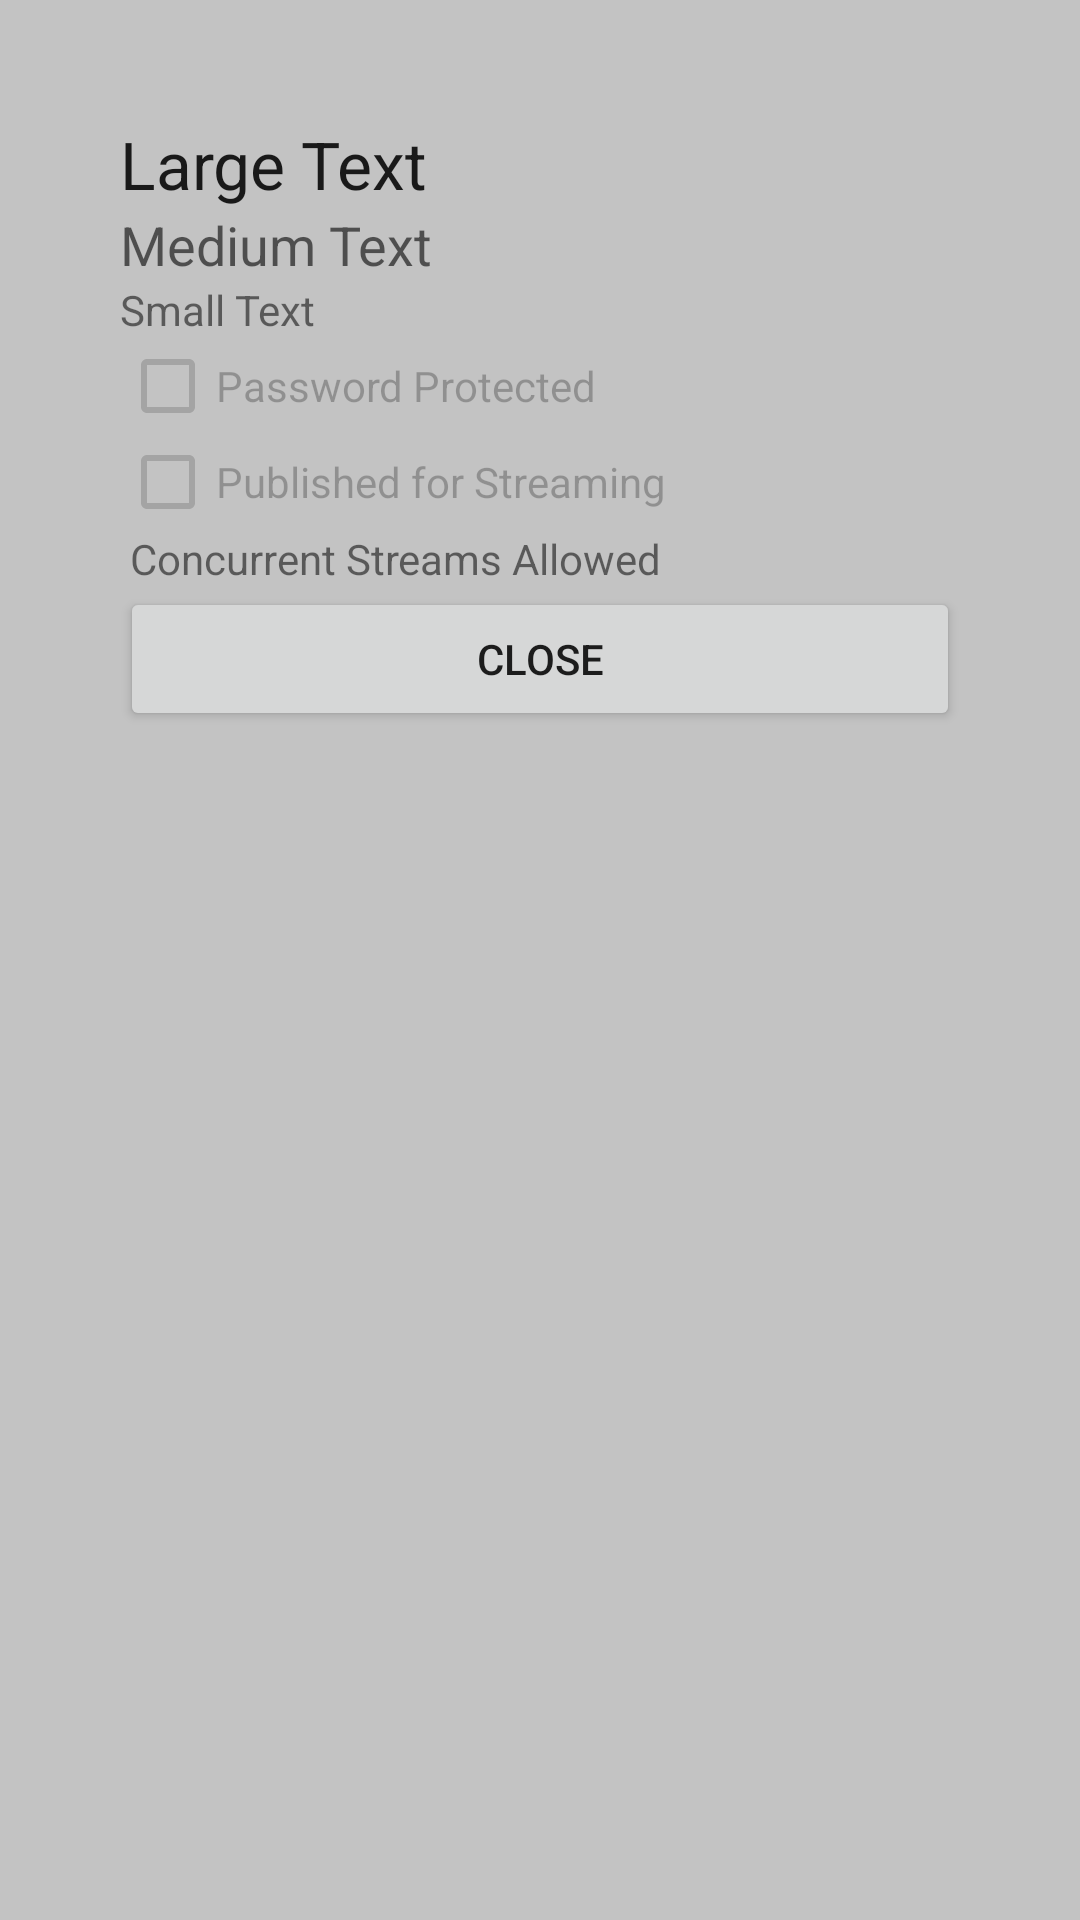

Reconstruct the res/layout file that produces this screen, plus the resources it refers to.
<!-- AndroidManifest.xml: application theme AppTheme -->
<!-- res/layout/popup_details.xml -->
<LinearLayout xmlns:android="http://schemas.android.com/apk/res/android"
    android:id="@+id/popup_element"
    android:layout_width="fill_parent"
    android:layout_height="fill_parent"
    android:background="#c3c3c3"
    android:orientation="vertical"
    android:padding="40dp" >

    <TextView
        android:id="@+id/txtDetailTitle"
        android:layout_width="wrap_content"
        android:layout_height="wrap_content"
        android:text="Large Text"
        android:textAppearance="?android:attr/textAppearanceLarge" />

    <TextView
        android:id="@+id/txtDetailFilePath"
        android:layout_width="wrap_content"
        android:layout_height="wrap_content"
        android:text="Medium Text"
        android:textAppearance="?android:attr/textAppearanceMedium" />

    <TextView
        android:id="@+id/txtDetailDesc"
        android:layout_width="wrap_content"
        android:layout_height="wrap_content"
        android:text="Small Text"
        android:textAppearance="?android:attr/textAppearanceSmall" />

    <CheckBox
        android:id="@+id/cbDetailProtected"
        android:layout_width="wrap_content"
        android:layout_height="wrap_content"
        android:enabled="false"
        android:text="Password Protected" />

    <CheckBox
        android:id="@+id/cbDetailPublished"
        android:layout_width="wrap_content"
        android:layout_height="wrap_content"
        android:enabled="false"
        android:text="Published for Streaming" />

    <TextView
        android:id="@+id/txtConStreamsDisplay"
        android:layout_width="wrap_content"
        android:layout_height="wrap_content"
        android:text=" Concurrent Streams Allowed"
        android:textAppearance="?android:attr/textAppearanceSmall" />

<Button
    android:id="@+id/btn_close_popup"
    android:layout_width="match_parent"
    android:layout_height="wrap_content"
    android:layout_gravity="center"
    android:text="Close" />

</LinearLayout>
<!-- resources referenced by this layout -->
<resources>
  <style name="AppTheme" parent="AppBaseTheme">
          
          <item name="android:actionBarStyle">@style/ActionBar</item>
      </style>
  <style name="AppBaseTheme" parent="Theme.AppCompat.Light">
          
      </style>
  <style name="ActionBar" parent="@android:style/Widget.Holo.ActionBar">
  	    <item name="android:icon">@drawable/bee</item>
  	    <item name="android:background">@color/black</item>
  	    <item name="android:titleTextStyle">@style/TitleBarTextColor</item>
  	</style>
  <!-- drawable bee: png bitmap (drawable-hdpi, 5324 bytes) -->
  <color name="black">#000</color>
  <style name="TitleBarTextColor" parent="@style/TextAppearance.AppCompat.Widget.ActionBar.Title">
          <item name="android:textColor">@color/beeyellow</item>
      </style>
  <color name="beeyellow">#ffd200</color>
</resources>
